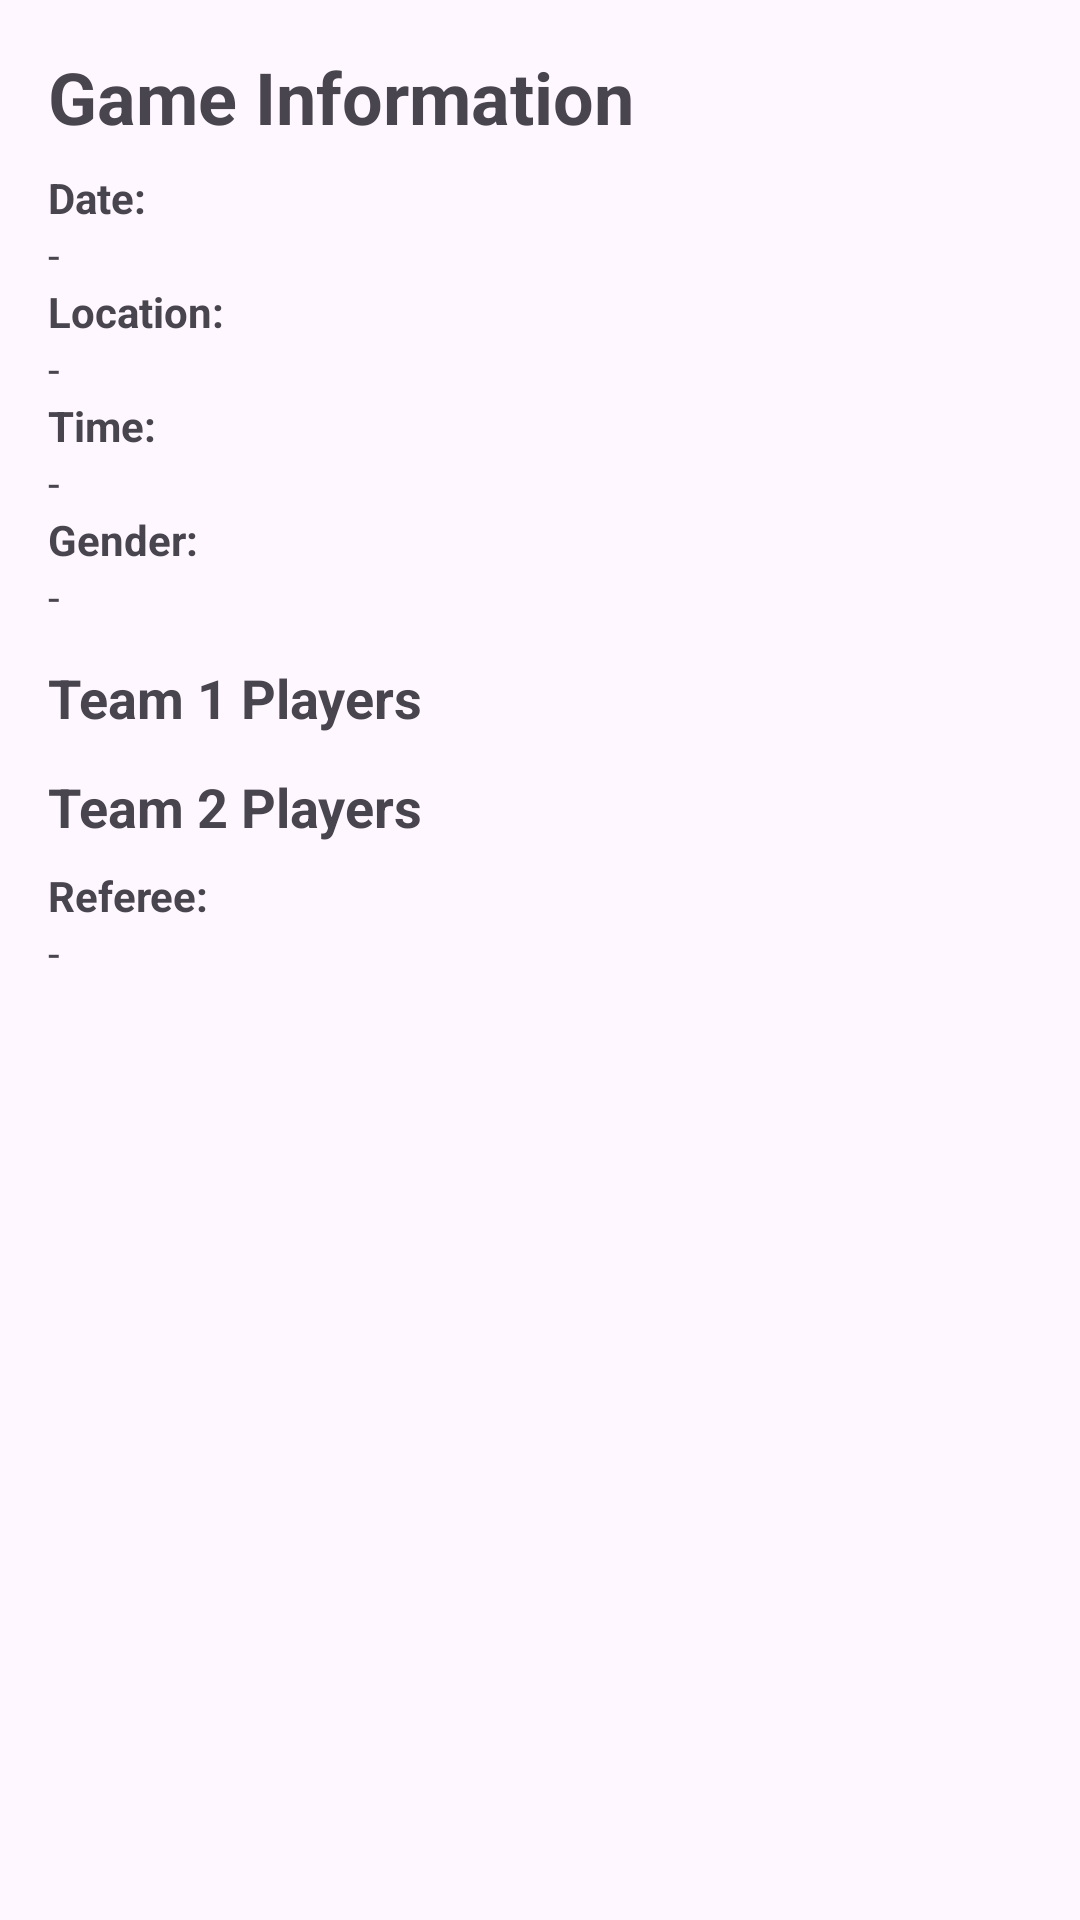

Layout XML and referenced resources for this Android screen:
<!-- AndroidManifest.xml: application theme Theme.UnnamedApp -->
<!-- res/layout/activity_game_info.xml -->
<?xml version="1.0" encoding="utf-8"?>
<ScrollView xmlns:android="http://schemas.android.com/apk/res/android"
    xmlns:app="http://schemas.android.com/apk/res-auto"
    xmlns:tools="http://schemas.android.com/tools"
    android:id="@+id/main"
    android:layout_width="match_parent"
    android:layout_height="match_parent"
    android:fillViewport="true"
    tools:context=".GameInfoActivity">

    <LinearLayout
        android:layout_width="match_parent"
        android:layout_height="wrap_content"
        android:orientation="vertical"
        android:padding="16dp">

        
        <TextView
            android:id="@+id/titleGameInfo"
            android:layout_width="wrap_content"
            android:layout_height="wrap_content"
            android:text="Game Information"
            android:textSize="24sp"
            android:textStyle="bold" />

        
        <LinearLayout
            android:id="@+id/gameDetailsLayout"
            android:layout_width="match_parent"
            android:layout_height="wrap_content"
            android:orientation="vertical"
            android:layout_marginTop="8dp">

            <TextView
                android:layout_width="wrap_content"
                android:layout_height="wrap_content"
                android:text="Date:"
                android:textStyle="bold" />

            <TextView
                android:id="@+id/tvDate"
                android:layout_width="wrap_content"
                android:layout_height="wrap_content"
                android:text="-" />

            <TextView
                android:layout_width="wrap_content"
                android:layout_height="wrap_content"
                android:text="Location:"
                android:textStyle="bold" />

            <TextView
                android:id="@+id/tvLocation"
                android:layout_width="wrap_content"
                android:layout_height="wrap_content"
                android:text="-" />

            <TextView
                android:layout_width="wrap_content"
                android:layout_height="wrap_content"
                android:text="Time:"
                android:textStyle="bold" />

            <TextView
                android:id="@+id/tvTime"
                android:layout_width="wrap_content"
                android:layout_height="wrap_content"
                android:text="-" />

            <TextView
                android:layout_width="wrap_content"
                android:layout_height="wrap_content"
                android:text="Gender:"
                android:textStyle="bold" />

            <TextView
                android:id="@+id/tvGender"
                android:layout_width="wrap_content"
                android:layout_height="wrap_content"
                android:text="-" />
        </LinearLayout>

        
        <TextView
            android:layout_width="wrap_content"
            android:layout_height="wrap_content"
            android:text="Team 1 Players"
            android:textStyle="bold"
            android:textSize="18sp"
            android:paddingTop="12dp" />

        <androidx.recyclerview.widget.RecyclerView
            android:id="@+id/recyclerTeam1"
            android:layout_width="match_parent"
            android:layout_height="wrap_content"
            android:nestedScrollingEnabled="false" />

        
        <TextView
            android:layout_width="wrap_content"
            android:layout_height="wrap_content"
            android:text="Team 2 Players"
            android:textStyle="bold"
            android:textSize="18sp"
            android:paddingTop="12dp" />

        <androidx.recyclerview.widget.RecyclerView
            android:id="@+id/recyclerTeam2"
            android:layout_width="match_parent"
            android:layout_height="wrap_content"
            android:nestedScrollingEnabled="false" />

        
        <LinearLayout
            android:id="@+id/refereeSection"
            android:layout_width="match_parent"
            android:layout_height="wrap_content"
            android:orientation="vertical"
            android:layout_marginTop="8dp">

            <TextView
                android:layout_width="wrap_content"
                android:layout_height="wrap_content"
                android:text="Referee:"
                android:textStyle="bold" />

            <TextView
                android:id="@+id/tvReferee"
                android:layout_width="wrap_content"
                android:layout_height="wrap_content"
                android:text="-" />
        </LinearLayout>
    </LinearLayout>
</ScrollView>
<!-- resources referenced by this layout -->
<resources>
  <style name="Theme.UnnamedApp" parent="Base.Theme.UnnamedApp" />
  <style name="Base.Theme.UnnamedApp" parent="Theme.Material3.DayNight.NoActionBar">
          
          
      </style>
</resources>
